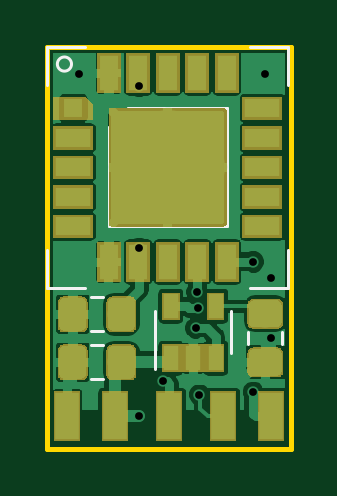
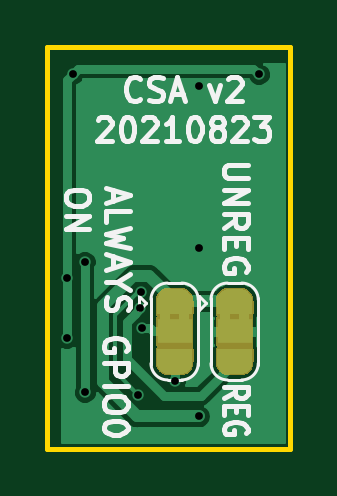
Circuit board: 11 layer files. Board 10.3 x 17.0 mm.
- bottom_copper: watchy-scd40-B.Cu.gbr (20441 bytes)
- bottom_mask: watchy-scd40-B.Mask.gbr (12908 bytes)
- paste: watchy-scd40-B.Paste.gbr (519 bytes)
- bottom_silk: watchy-scd40-B.SilkS.gbr (23802 bytes)
- outline: watchy-scd40-Edge.Cuts.gbr (714 bytes)
- top_copper: watchy-scd40-F.Cu.gbr (56794 bytes)
- top_mask: watchy-scd40-F.Mask.gbr (12095 bytes)
- paste: watchy-scd40-F.Paste.gbr (14474 bytes)
- top_silk: watchy-scd40-F.SilkS.gbr (16096 bytes)
- drill: watchy-scd40-NPTH.drl (152 bytes)
- drill: watchy-scd40-PTH.drl (396 bytes)

=== bottom_copper: watchy-scd40-B.Cu.gbr (20441 bytes, source omitted) ===
=== bottom_mask: watchy-scd40-B.Mask.gbr (12908 bytes, source omitted) ===
=== paste: watchy-scd40-B.Paste.gbr ===
G04 #@! TF.GenerationSoftware,KiCad,Pcbnew,5.0.2+dfsg1-1*
G04 #@! TF.CreationDate,2021-08-23T09:22:29-10:00*
G04 #@! TF.ProjectId,watchy-scd40,77617463-6879-42d7-9363-6434302e6b69,rev?*
G04 #@! TF.SameCoordinates,Original*
G04 #@! TF.FileFunction,Paste,Bot*
G04 #@! TF.FilePolarity,Positive*
%FSLAX46Y46*%
G04 Gerber Fmt 4.6, Leading zero omitted, Abs format (unit mm)*
G04 Created by KiCad (PCBNEW 5.0.2+dfsg1-1) date Mon 23 Aug 2021 09:22:29 AM HST*
%MOMM*%
%LPD*%
G01*
G04 APERTURE LIST*
G04 APERTURE END LIST*
M02*

=== bottom_silk: watchy-scd40-B.SilkS.gbr (23802 bytes, source omitted) ===
=== outline: watchy-scd40-Edge.Cuts.gbr ===
G04 #@! TF.GenerationSoftware,KiCad,Pcbnew,5.0.2+dfsg1-1*
G04 #@! TF.CreationDate,2021-08-23T09:22:29-10:00*
G04 #@! TF.ProjectId,watchy-scd40,77617463-6879-42d7-9363-6434302e6b69,rev?*
G04 #@! TF.SameCoordinates,Original*
G04 #@! TF.FileFunction,Profile,NP*
%FSLAX46Y46*%
G04 Gerber Fmt 4.6, Leading zero omitted, Abs format (unit mm)*
G04 Created by KiCad (PCBNEW 5.0.2+dfsg1-1) date Mon 23 Aug 2021 09:22:29 AM HST*
%MOMM*%
%LPD*%
G01*
G04 APERTURE LIST*
%ADD10C,0.200000*%
G04 APERTURE END LIST*
D10*
X155000000Y-88000000D02*
X144700000Y-88000000D01*
X144700000Y-88000000D02*
X144700000Y-105000000D01*
X144700000Y-105000000D02*
X155000000Y-105000000D01*
X155000000Y-105000000D02*
X155000000Y-88000000D01*
M02*

=== top_copper: watchy-scd40-F.Cu.gbr (56794 bytes, source omitted) ===
=== top_mask: watchy-scd40-F.Mask.gbr (12095 bytes, source omitted) ===
=== paste: watchy-scd40-F.Paste.gbr (14474 bytes, source omitted) ===
=== top_silk: watchy-scd40-F.SilkS.gbr (16096 bytes, source omitted) ===
=== drill: watchy-scd40-NPTH.drl ===
M48
;DRILL file {KiCad 5.0.2+dfsg1-1} date Mon 23 Aug 2021 09:22:48 AM HST
;FORMAT={-:-/ absolute / metric / decimal}
FMAT,2
METRIC,TZ
%
G90
G05
T0
M30

=== drill: watchy-scd40-PTH.drl ===
M48
;DRILL file {KiCad 5.0.2+dfsg1-1} date Mon 23 Aug 2021 09:22:48 AM HST
;FORMAT={-:-/ absolute / metric / decimal}
FMAT,2
METRIC,TZ
T1C0.330
%
G90
G05
T1
X146.05Y-89.154
X148.59Y-89.662
X148.59Y-96.52
X148.59Y-103.632
X149.606Y-102.147
X150.994Y-99.901
X151.017Y-98.379
X151.06Y-99.06
X151.136Y-102.724
X153.416Y-97.1
X153.416Y-102.616
X153.924Y-89.154
X154.178Y-97.79
X154.178Y-100.33
T0
M30

